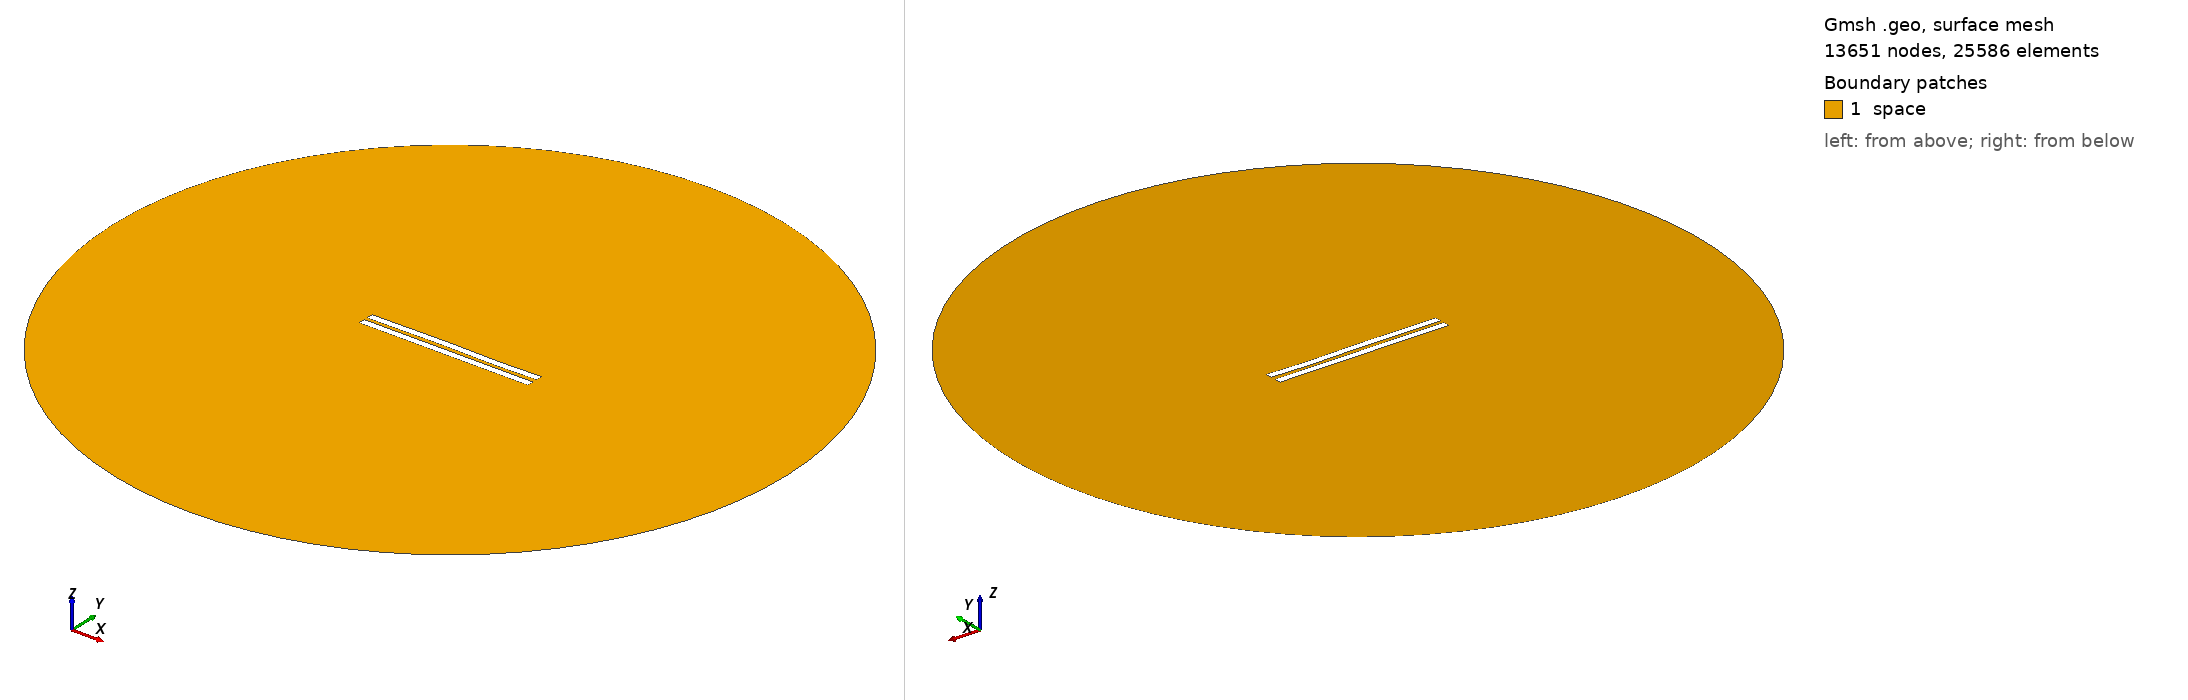

Gmsh geometry script, surface-meshed: 13651 nodes, 25586 surface elements. Boundary patches (legend numbers): 1 space. Left view from above one corner, right view from below the opposite corner. Legend entries are the model's physical surfaces. The drawing asked Gmsh for element sizes between 1% and 20% of the model's largest extent; the script's own settings can give other sizes.

=== 2472.geo (drawn) ===
//---------------------------------------
// Geometry kernel
//---------------------------------------

SetFactory("OpenCASCADE");



//---------------------------------------
// Parameters of the geometry
//---------------------------------------

// Overetch of the upper plate
overetch = 0.0;

// Distance between the plates
distance = 2.25;

// Discretization over the x axis (for the deformation)
nx = 50; 

// Length of the plate
L = 100 - overetch; 

// Number of modes
n = 4; 

// 1st mode coefficient
coeff(1) = 0.15;
beta(1) = 0.596864 * 3.1415926535 / L;

// 2nd mode coefficient
coeff(2) = 0.07499999999999998;
beta(2) = 1.49418 * 3.1415926535 / L;

// 3rd mode coefficient
coeff(3) = 0.15;
beta(3) = 2.50025 * 3.1415926535 / L;

// 4th mode coefficient
coeff(4) = -0.075;
beta(4) = 3.49999 * 3.1415926535 / L;



//---------------------------------------
// Upper plate (deformed rectangle)
//---------------------------------------

// Coordiantes of the upper plate
xmin = -50;
xmax = 50 - overetch;

// Height of the upper plate
yheight = 4 - 2 * overetch;

// Indexes of the points
UpperID[] = {};
LowerID[] = {};
LeftID[] = {};
RightID[] = {};

// Point index
p = 1;

// Horizontal edges
For i In {1:nx}
    x = xmin + (i-1)*(xmax - xmin)/(nx-1);

    y_bottom = distance / 2 + overetch;
    For j In {1:n}
        C = (Cosh(beta(j)*L) + Cos(beta(j)*L)) / (Sinh(beta(j)*L) + Sin(beta(j)*L));
        y_bottom  = y_bottom + coeff(j) * (Cosh(beta(j)*(x+50)) - Cos(beta(j)*(x+50)) - C * (Sinh(beta(j)*(x+50)) - Sin(beta(j)*(x+50))));
    EndFor

    y_top = y_bottom + yheight;

    Point(p) = {x, y_top, 0, 1.0};
    UpperID[i] = p;
    p = p + 1;

    Point(p) = {x, y_bottom, 0, 1.0};
    LowerID[i] = p;
    p = p + 1;
EndFor

// Create point lists
UpperPts[] = {}; LowerPts[] = {};
For i In {1:nx}
  UpperPts[] += {UpperID[i]};
  LowerPts[] += {LowerID[i]};
EndFor

// Build splines
Spline(1) = {UpperPts[]};
Spline(2) = {LowerPts[]};
Line(3) = {LowerPts[nx-1], UpperPts[nx-1]};
Line(4) = {LowerPts[0], UpperPts[0]};

// Build the plane surface
Curve Loop(1) = {2, 3, -1, -4};
Plane Surface(1) = {1};



//---------------------------------------
// Lower plate (rectangle)
//---------------------------------------

// Vertices
Point(1001) = {-50, -1, 0, 1.0};
Point(1002) = { 50, -1, 0, 1.0};
Point(1003) = { 50,  -5, 0, 1.0};
Point(1004) = {-50,  -5, 0, 1.0};

// Edges
Line(5) = {1001, 1002};
Line(6) = {1002, 1003};
Line(7) = {1003, 1004};
Line(8) = {1004, 1001};

// Plane surface
Line Loop(2) = {5, 6, 7, 8};
Plane Surface(2) = {2}; 



//---------------------------------------
// Outer (fictious) boundary
//---------------------------------------

// Points
Point(1005) = {0, 0, 0};       // Center
Point(1006) = {200, 0, 0};     // Start point
Point(1007) = {0, 200, 0};     // 90 degrees
Point(1008) = {-200, 0, 0};    // 180 degrees
Point(1009) = {0, -200, 0};    // 270 degrees

// Circle arcs (each needs start, center, end)
Circle(9) = {1006, 1005, 1007};
Circle(10) = {1007, 1005, 1008};
Circle(11) = {1008, 1005, 1009};
Circle(12) = {1009, 1005, 1006};

// Plane surface for the entire domain
Curve Loop(3) = {9, 10, 11, 12};
Surface(3) = {3};

// Subtract the plates from the whole domain to obtain the actual domain where we want to solve the equations
BooleanDifference{ Surface{3}; Delete; }{ Surface{1}; Surface{2}; Delete; }




//---------------------------------------
// Transfinite Lines/Curves
//---------------------------------------

// Set the number of points on the boundaries
r = 7;

// Plates
Transfinite Curve {1, 2} = 50*r Using Progression 1;
Transfinite Curve {3, 4} = 2*r Using Progression 1;
Transfinite Line {5, 7} = 50*r Using Progression 1;
Transfinite Line {6, 8} = 2*r Using Progression 1;

// Outer boundary
Transfinite Line {9, 10, 11, 12} = 20 Using Progression 1;



//---------------------------------------
// Physical groups
//---------------------------------------                

// Physical curves (boundaries)
Physical Line("force_segment", 10) = {2};
Physical Line("upper_plate", 11) = {1, 3, 4};
Physical Line("lower_plate", 12) = {5, 6, 7, 8};
Physical Line("boundary", 20) = {9, 10, 11, 12};

// Physical Surfaces
Physical Surface("space", 30) = {3};



//---------------------------------------
// 6. Generate the Mesh
//---------------------------------------

// 2D mesh generation
Mesh 2;
